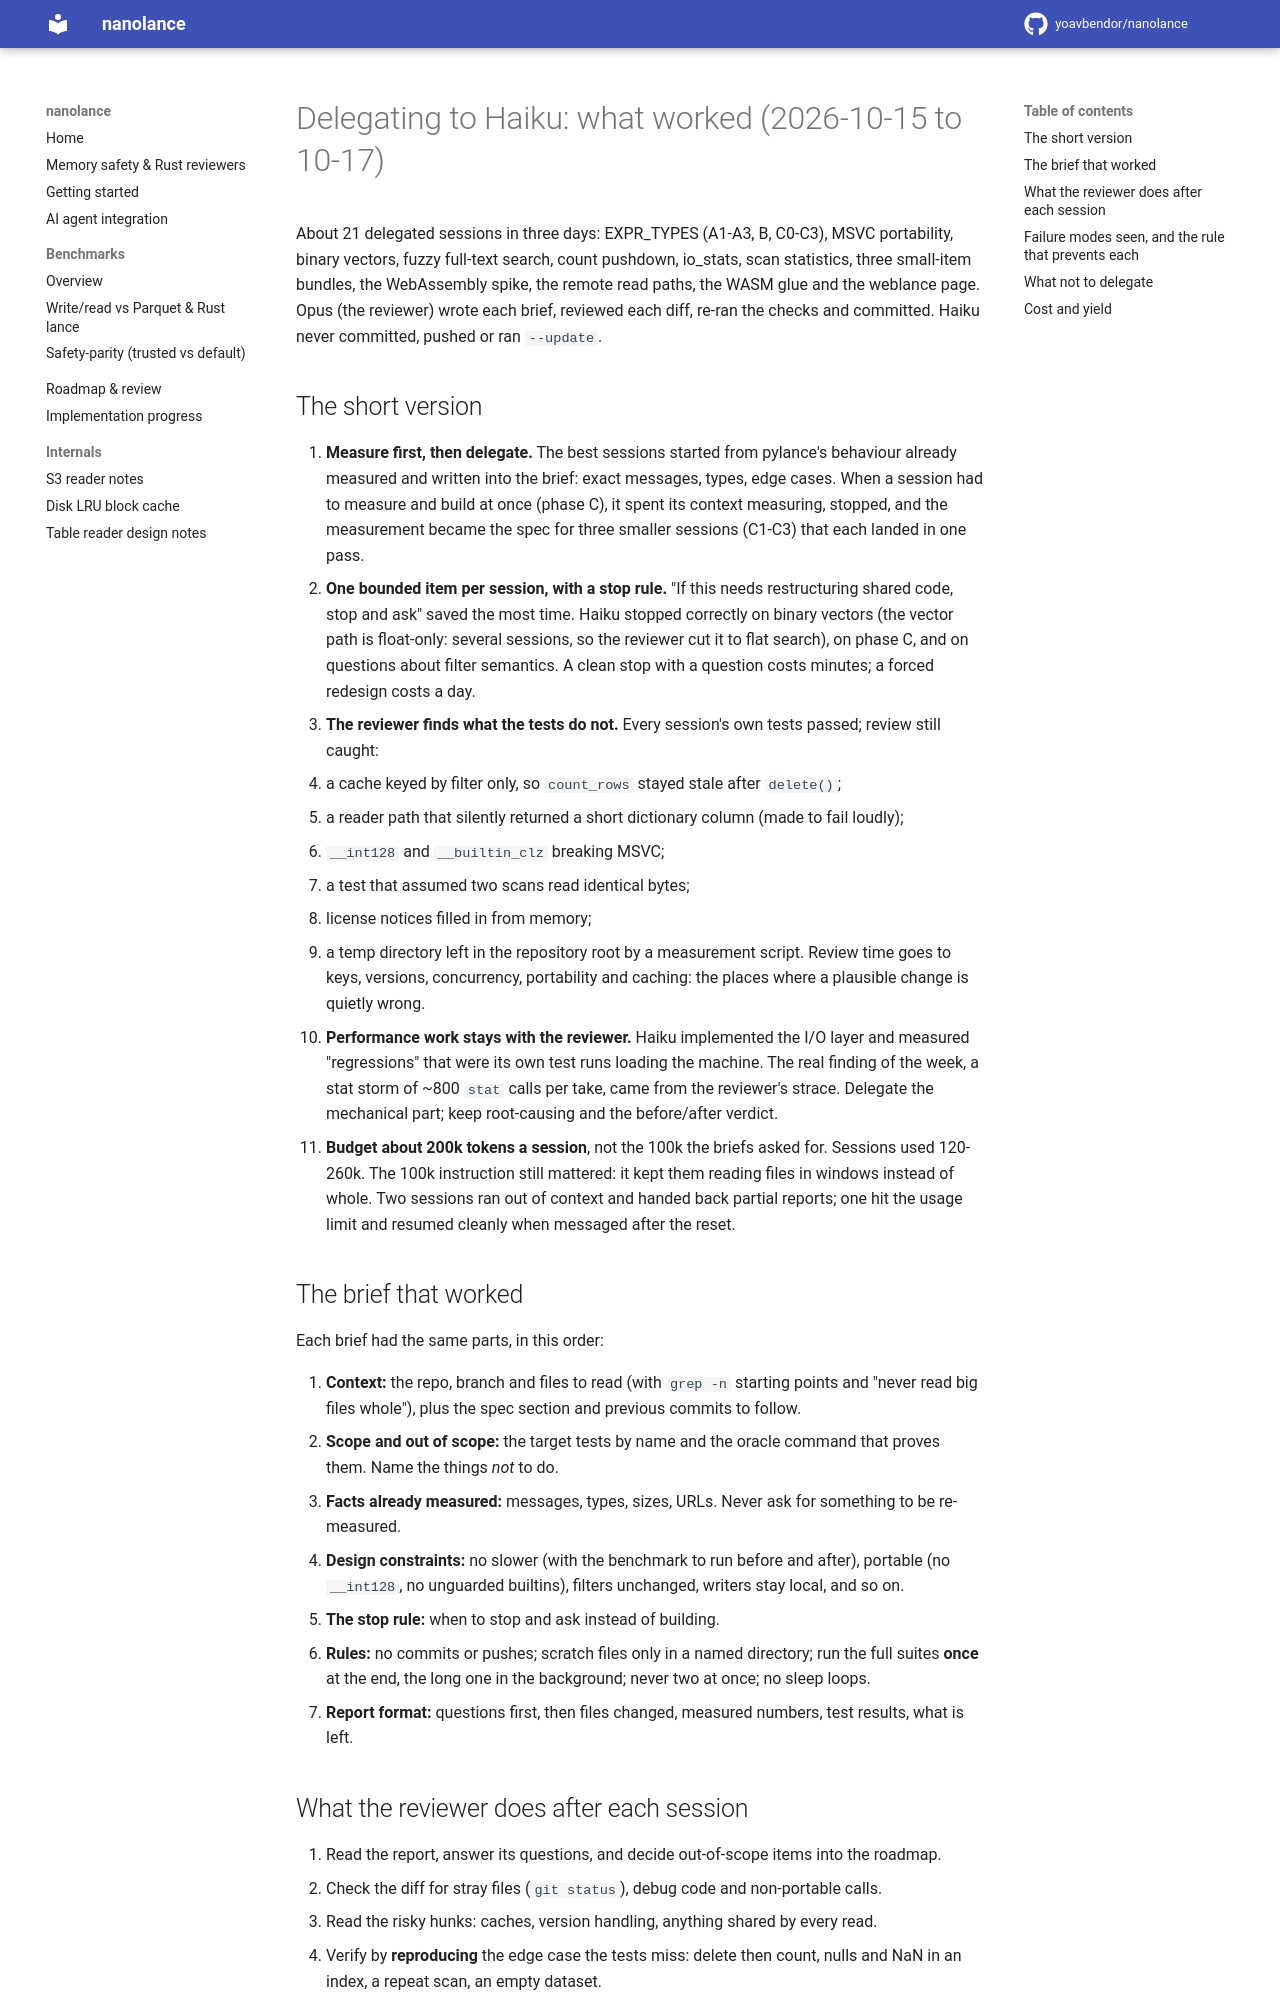

repository: yoavbendor/nanolance · page: DELEGATION/index.html · generator: mkdocs

# Delegating to Haiku: what worked (2026-10-15 to 10-17)

About 21 delegated sessions in three days: EXPR_TYPES (A1-A3, B, C0-C3), MSVC portability, binary
vectors, fuzzy full-text search, count pushdown, io_stats, scan statistics, three small-item
bundles, the WebAssembly spike, the remote read paths, the WASM glue and the weblance page. Opus
(the reviewer) wrote each brief, reviewed each diff, re-ran the checks and committed. Haiku never
committed, pushed or ran `--update`.

## The short version

1. **Measure first, then delegate.** The best sessions started from pylance's behaviour already
   measured and written into the brief: exact messages, types, edge cases. When a session had to
   measure and build at once (phase C), it spent its context measuring, stopped, and the
   measurement became the spec for three smaller sessions (C1-C3) that each landed in one pass.
2. **One bounded item per session, with a stop rule.** "If this needs restructuring shared code,
   stop and ask" saved the most time. Haiku stopped correctly on binary vectors (the vector path is
   float-only: several sessions, so the reviewer cut it to flat search), on phase C, and on
   questions about filter semantics. A clean stop with a question costs minutes; a forced redesign
   costs a day.
3. **The reviewer finds what the tests do not.** Every session's own tests passed; review still
   caught:
   - a cache keyed by filter only, so `count_rows` stayed stale after `delete()`;
   - a reader path that silently returned a short dictionary column (made to fail loudly);
   - `__int128` and `__builtin_clz` breaking MSVC;
   - a test that assumed two scans read identical bytes;
   - license notices filled in from memory;
   - a temp directory left in the repository root by a measurement script.
   Review time goes to keys, versions, concurrency, portability and caching: the places where a
   plausible change is quietly wrong.
4. **Performance work stays with the reviewer.** Haiku implemented the I/O layer and measured
   "regressions" that were its own test runs loading the machine. The real finding of the week, a
   stat storm of ~800 `stat` calls per take, came from the reviewer's strace. Delegate the
   mechanical part; keep root-causing and the before/after verdict.
5. **Budget about 200k tokens a session**, not the 100k the briefs asked for. Sessions used
   120-260k. The 100k instruction still mattered: it kept them reading files in windows instead of
   whole. Two sessions ran out of context and handed back partial reports; one hit the usage
   limit and resumed cleanly when messaged after the reset.

## The brief that worked

Each brief had the same parts, in this order:

1. **Context:** the repo, branch and files to read (with `grep -n` starting points and "never
   read big files whole"), plus the spec section and previous commits to follow.
2. **Scope and out of scope:** the target tests by name and the oracle command that proves them.
   Name the things *not* to do.
3. **Facts already measured:** messages, types, sizes, URLs. Never ask for something to be
   re-measured.
4. **Design constraints:** no slower (with the benchmark to run before and after), portable (no
   `__int128`, no unguarded builtins), filters unchanged, writers stay local, and so on.
5. **The stop rule:** when to stop and ask instead of building.
6. **Rules:** no commits or pushes; scratch files only in a named directory; run the full suites
   **once** at the end, the long one in the background; never two at once; no sleep loops.
7. **Report format:** questions first, then files changed, measured numbers, test results, what
   is left.
